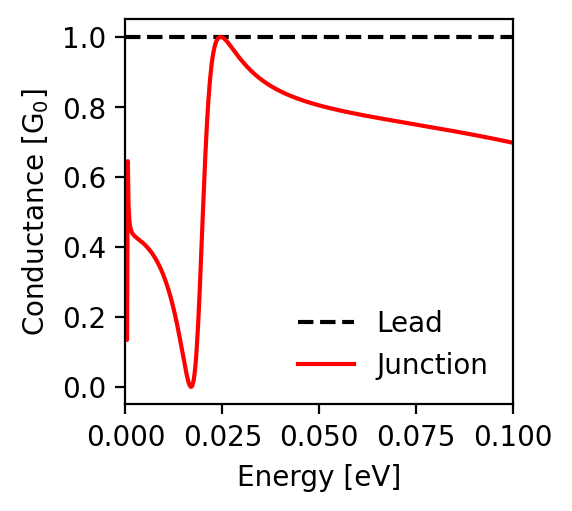

Source data for this figure (header and first rows):
energy; conductance_lead; conductance_junction
-0.1; 1.0; 0.698
-0.0998; 1.0; 0.698
-0.0996; 1.0; 0.699
-0.0994; 1.0; 0.699
-0.0992; 1.0; 0.7
-0.099; 1.0; 0.7
-0.0988; 1.0; 0.7
-0.0986; 1.0; 0.701
-0.0984; 1.0; 0.701
-0.0982; 1.0; 0.702
-0.098; 1.0; 0.702
-0.0978; 1.0; 0.703
-0.0976; 1.0; 0.703
-0.0974; 1.0; 0.704
-0.0972; 1.0; 0.704
-0.097; 1.0; 0.705
-0.0968; 1.0; 0.705
-0.0966; 1.0; 0.706
-0.0964; 1.0; 0.706
-0.0962; 1.0; 0.706
-0.096; 1.0; 0.707
-0.0958; 1.0; 0.707
-0.0956; 1.0; 0.708
-0.0954; 1.0; 0.708
-0.0952; 1.0; 0.709
-0.095; 1.0; 0.709
-0.0948; 1.0; 0.71
-0.0946; 1.0; 0.71
-0.0944; 1.0; 0.711
-0.0942; 1.0; 0.711
-0.094; 1.0; 0.711
-0.0938; 1.0; 0.712
-0.0936; 1.0; 0.712
-0.0934; 1.0; 0.713
-0.0932; 1.0; 0.713
-0.093; 1.0; 0.714
-0.0928; 1.0; 0.714
-0.0926; 1.0; 0.714
-0.0924; 1.0; 0.715
-0.0922; 1.0; 0.715
-0.092; 1.0; 0.716
-0.0918; 1.0; 0.716
-0.0916; 1.0; 0.717
-0.0914; 1.0; 0.717
-0.0912; 1.0; 0.717
-0.091; 1.0; 0.718
-0.0908; 1.0; 0.718
-0.0906; 1.0; 0.719
-0.0904; 1.0; 0.719
-0.0902; 1.0; 0.72
-0.09; 1.0; 0.72
-0.0898; 1.0; 0.72
-0.0896; 1.0; 0.721
-0.0894; 1.0; 0.721
-0.0892; 1.0; 0.722
-0.089; 1.0; 0.722
-0.0888; 1.0; 0.723
-0.0886; 1.0; 0.723
-0.0884; 1.0; 0.723
-0.0882; 1.0; 0.724
... 941 more rows
